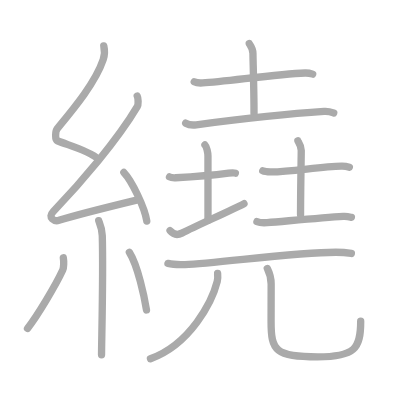
t = 0.00 s
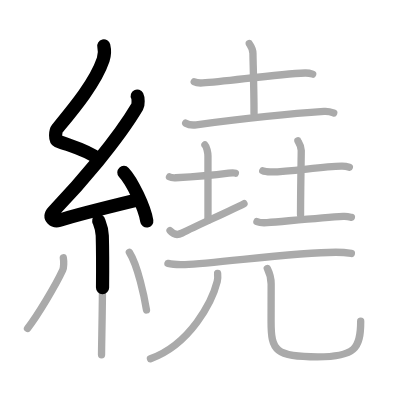
t = 3.50 s
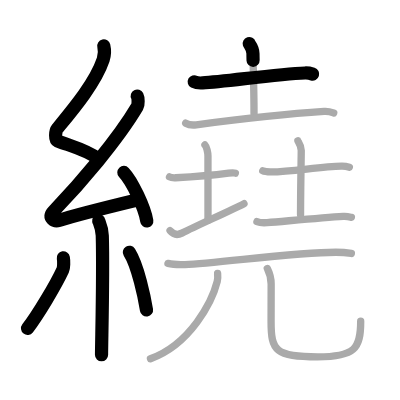
t = 7.25 s
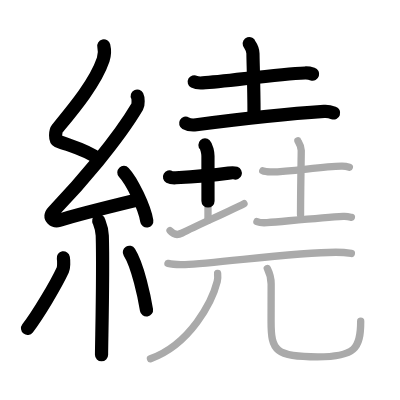
t = 10.75 s
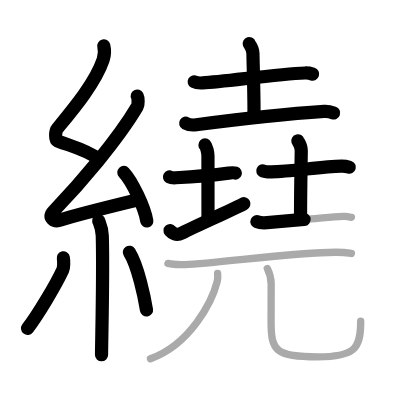
t = 14.50 s
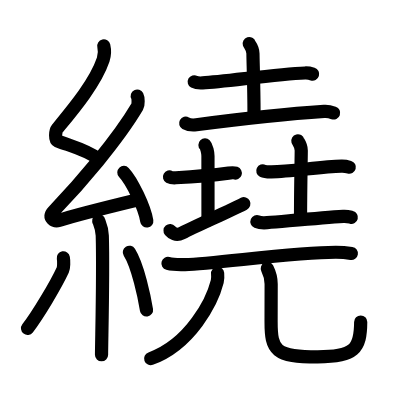
t = 18.00 s

The animated SVG that drew these frames (rendered in a browser with its animation timeline set to each time). Animation: 18 SMIL elements (animate=18); one cycle of 18.00 s.

<?xml version="1.0" standalone="no"?>
<!DOCTYPE svg PUBLIC "-//W3C//DTD SVG 1.1//EN"   "http://www.w3.org/Graphics/SVG/1.1/DTD/svg11.dtd">
<svg width="400px" height="400px"  version="1.1" xmlns="http://www.w3.org/2000/svg">
  <defs>
    <marker id="Triangle" viewBox="0 0 10 10" refX="0" refY="5" markerUnits="strokeWidth" markerWidth="3" style="stroke-opacity:0%;fill:#aaaaaa;" markerHeight="2" orient="auto">
      <path d="M 0 0 L 10 5 L 0 10 z" />
    </marker>
    
    <marker id="Arrow" viewBox="0 0 10 10" refX="5" refY="5" markerUnits="strokeWidth" markerWidth="1.8" style="stroke-opacity:0%;fill:#770000;" markerHeight="2" orient="auto">
      <path d="M 0 4 L 6 4 L 4 1 L 10 5 L 4 9 L 6 6 L 0 6 z" />
        <circle cx="5" cy="5" r="5" />
      </marker>
    
    <marker id="TriangleRed" viewBox="0 0 10 10" refX="0" refY="5" markerUnits="strokeWidth" markerWidth="3" style="stroke-opacity:0%;fill:#CC0000;" markerHeight="2" orient="auto">
      <path d="M 0 0 L 10 5 L 0 10 z" />
    </marker>
    
    <marker id="ArrowRed" viewBox="0 0 10 10" refX="5" refY="5" markerUnits="strokeWidth" markerWidth="1.8" style="stroke-opacity:0%;fill:#CC0000;" markerHeight="2" orient="auto">
      <path d="M 0 4 L 6 4 L 4 1 L 10 5 L 4 9 L 6 6 L 0 6 z" />
        <circle cx="5" cy="5" r="5" />
      </marker>
    
  </defs>
  
  <path style="fill:#ffffff; fill-opacity:100%; fill-rule:evenodd; stroke-width:0;" d="M 0 0 L 400px 0 L 400px 400px L 0 400px L 0 0" />

  <g transform="scale(3.6697247706422 3.6697247706422)">
<path style="fill:none; fill-opacity:0%; fill-rule:evenodd; stroke:#aaaaaa; stroke-opacity:100%; stroke-width: 1.5pt; stroke-linejoin:round; stroke-linecap:round;" d="M28.28 12.5c0.31 1.33 0.33 2.31-0.16 3.76c-2.15 6.38-8.31 13.68-12.51 18.78c-0.58 0.71-0.63 3.07 0 3.32c3.32 1.33 8.4 2.57 11.25 5.01"></path>
<path style="fill:none; fill-opacity:0%; fill-rule:evenodd; stroke:#aaaaaa; stroke-opacity:100%; stroke-width: 1.5pt; stroke-linejoin:round; stroke-linecap:round;" d="M37.4 26.18c0.28 0.54 0.35 2.31 0 2.9C32 38.2 21.97 49.87 14.53 57.62c-1.71 1.78 0.42 2.79 1.54 2.43c4.66-1.51 15.72-4.21 21.7-5.66"></path>
<path style="fill:none; fill-opacity:0%; fill-rule:evenodd; stroke:#aaaaaa; stroke-opacity:100%; stroke-width: 1.5pt; stroke-linejoin:round; stroke-linecap:round;" d="M33.75 47c2.21 2.33 5.7 9.6 6.25 13.23"></path>
<path style="fill:none; fill-opacity:0%; fill-rule:evenodd; stroke:#aaaaaa; stroke-opacity:100%; stroke-width: 1.5pt; stroke-linejoin:round; stroke-linecap:round;" d="M26.89 60.12c0.07 0.36 0.91 1.85 0.98 4.09C28.18 75 27.67 93 27.67 96.67"></path>
<path style="fill:none; fill-opacity:0%; fill-rule:evenodd; stroke:#aaaaaa; stroke-opacity:100%; stroke-width: 1.5pt; stroke-linejoin:round; stroke-linecap:round;" d="M17.26 70.25c0.16 0.9 0.14 2.68-0.16 3.32c-1.95 4.21-6.83 12.32-9.6 15.93"></path>
<path style="fill:none; fill-opacity:0%; fill-rule:evenodd; stroke:#aaaaaa; stroke-opacity:100%; stroke-width: 1.5pt; stroke-linejoin:round; stroke-linecap:round;" d="M35.25 68.75c2.34 3.72 4.13 12.35 4.67 15.72"></path>
<path style="fill:none; fill-opacity:0%; fill-rule:evenodd; stroke:#aaaaaa; stroke-opacity:100%; stroke-width: 1.5pt; stroke-linejoin:round; stroke-linecap:round;" d="M52.93 22.28c0.59 0.32 1.68 0.36 2.28 0.32c6.29-0.36 20.23-2.42 27.92-2.71c0.99-0.04 1.58 0.15 2.08 0.31"></path>
<path style="fill:none; fill-opacity:0%; fill-rule:evenodd; stroke:#aaaaaa; stroke-opacity:100%; stroke-width: 1.5pt; stroke-linejoin:round; stroke-linecap:round;" d="M67.92 11.87c0.07 0.23 1.01 1.22 1.01 2.71c0 1.67 0.29 9.42 0.29 16.38"></path>
<path style="fill:none; fill-opacity:0%; fill-rule:evenodd; stroke:#aaaaaa; stroke-opacity:100%; stroke-width: 1.5pt; stroke-linejoin:round; stroke-linecap:round;" d="M50.6 33.57C51.35 34 52.74 34.1 53.49 34c9.32-1.2 26.48-3.07 34.82-3.63c1.25-0.09 2.01 0.2 2.63 0.42"></path>
<path style="fill:none; fill-opacity:0%; fill-rule:evenodd; stroke:#aaaaaa; stroke-opacity:100%; stroke-width: 1.5pt; stroke-linejoin:round; stroke-linecap:round;" d="M46.19 48.21c0.43 0.24 1.26 0.25 1.69 0.23c2.81-0.16 11.41-0.88 14.42-1.27c0.7-0.09 1.47-0.12 1.83 0.01"></path>
<path style="fill:none; fill-opacity:0%; fill-rule:evenodd; stroke:#aaaaaa; stroke-opacity:100%; stroke-width: 1.5pt; stroke-linejoin:round; stroke-linecap:round;" d="M55.85 39.5c0.46 0.47 0.82 2.08 0.82 3.03c0 6.77 0.01 7.43 0.01 17.47"></path>
<path style="fill:none; fill-opacity:0%; fill-rule:evenodd; stroke:#aaaaaa; stroke-opacity:100%; stroke-width: 1.5pt; stroke-linejoin:round; stroke-linecap:round;" d="M46.34 62.85c0.53 0.62 1.61 1.5 3.21 0.68c4.46-2.27 12.49-5.76 16.94-8.03"></path>
<path style="fill:none; fill-opacity:0%; fill-rule:evenodd; stroke:#aaaaaa; stroke-opacity:100%; stroke-width: 1.5pt; stroke-linejoin:round; stroke-linecap:round;" d="M71.61 46.55c0.61 0.3 1.73 0.31 2.34 0.3c5.67-0.1 13.57-1.48 19.12-1.57c1.02-0.02 1.63 0.14 2.13 0.29"></path>
<path style="fill:none; fill-opacity:0%; fill-rule:evenodd; stroke:#aaaaaa; stroke-opacity:100%; stroke-width: 1.5pt; stroke-linejoin:round; stroke-linecap:round;" d="M81.17 38.37c0.06 0.23 0.92 1.19 0.92 2.65c0 1.64-0.19 10.68-0.19 17.48"></path>
<path style="fill:none; fill-opacity:0%; fill-rule:evenodd; stroke:#aaaaaa; stroke-opacity:100%; stroke-width: 1.5pt; stroke-linejoin:round; stroke-linecap:round;" d="M70.02 60.4c0.64 0.27 2.13 0.32 2.77 0.27c5.67-0.47 15.04-1.35 20.74-1.71c1.06-0.07 1.7 0.13 2.22 0.26"></path>
<path style="fill:none; fill-opacity:0%; fill-rule:evenodd; stroke:#aaaaaa; stroke-opacity:100%; stroke-width: 1.5pt; stroke-linejoin:round; stroke-linecap:round;" d="M45.77 71.78c1.21 0.32 3.43 0.36 4.65 0.32c8.44-0.24 29.57-3.36 41.09-3.36c2.02 0 3.23 0.16 4.24 0.32"></path>
<path style="fill:none; fill-opacity:0%; fill-rule:evenodd; stroke:#aaaaaa; stroke-opacity:100%; stroke-width: 1.5pt; stroke-linejoin:round; stroke-linecap:round;" d="M59.3 74.5c0.05 0.55 0.09 1.41-0.1 2.2c-1.36 5.42-7.26 17.09-18.2 21.05"></path>
<path style="fill:none; fill-opacity:0%; fill-rule:evenodd; stroke:#aaaaaa; stroke-opacity:100%; stroke-width: 1.5pt; stroke-linejoin:round; stroke-linecap:round;" d="M72.84 73.16c0.57 1.14 1.05 2.49 1.05 4.25c0 2.36-0.02 4.9-0.02 10.25c0 7.84 1.13 9.58 12.7 9.58c10.09 0 11.72-2.19 11.72-9.73"></path>

<path style="fill:none; fill-opacity:0%; fill-rule:evenodd; stroke:#000000; stroke-opacity:100%; stroke-width: 2.7pt; stroke-linejoin:round; stroke-linecap:round;" d="M28.28 12.5c0.31 1.33 0.33 2.31-0.16 3.76c-2.15 6.38-8.31 13.68-12.51 18.78c-0.58 0.71-0.63 3.07 0 3.32c3.32 1.33 8.4 2.57 11.25 5.01" pathLength="100" stroke-dashoffset="100" stroke-dasharray="100 105"><animate id="dashAnim1" attributeName="stroke-dashoffset" from="100" to="0" dur="1s" calcMode="linear" fill="freeze"/></path>
<path style="fill:none; fill-opacity:0%; fill-rule:evenodd; stroke:#000000; stroke-opacity:100%; stroke-width: 2.7pt; stroke-linejoin:round; stroke-linecap:round;" d="M37.4 26.18c0.28 0.54 0.35 2.31 0 2.9C32 38.2 21.97 49.87 14.53 57.62c-1.71 1.78 0.42 2.79 1.54 2.43c4.66-1.51 15.72-4.21 21.7-5.66" pathLength="100" stroke-dashoffset="100" stroke-dasharray="100 105"><animate id="dashAnim2" attributeName="stroke-dashoffset" from="100" to="0" dur="1s" calcMode="linear" begin="dashAnim1.end" fill="freeze"/></path>
<path style="fill:none; fill-opacity:0%; fill-rule:evenodd; stroke:#000000; stroke-opacity:100%; stroke-width: 2.7pt; stroke-linejoin:round; stroke-linecap:round;" d="M33.75 47c2.21 2.33 5.7 9.6 6.25 13.23" pathLength="100" stroke-dashoffset="100" stroke-dasharray="100 105"><animate id="dashAnim3" attributeName="stroke-dashoffset" from="100" to="0" dur="1s" calcMode="linear" begin="dashAnim2.end" fill="freeze"/></path>
<path style="fill:none; fill-opacity:0%; fill-rule:evenodd; stroke:#000000; stroke-opacity:100%; stroke-width: 2.7pt; stroke-linejoin:round; stroke-linecap:round;" d="M26.89 60.12c0.07 0.36 0.91 1.85 0.98 4.09C28.18 75 27.67 93 27.67 96.67" pathLength="100" stroke-dashoffset="100" stroke-dasharray="100 105"><animate id="dashAnim4" attributeName="stroke-dashoffset" from="100" to="0" dur="1s" calcMode="linear" begin="dashAnim3.end" fill="freeze"/></path>
<path style="fill:none; fill-opacity:0%; fill-rule:evenodd; stroke:#000000; stroke-opacity:100%; stroke-width: 2.7pt; stroke-linejoin:round; stroke-linecap:round;" d="M17.26 70.25c0.16 0.9 0.14 2.68-0.16 3.32c-1.95 4.21-6.83 12.32-9.6 15.93" pathLength="100" stroke-dashoffset="100" stroke-dasharray="100 105"><animate id="dashAnim5" attributeName="stroke-dashoffset" from="100" to="0" dur="1s" calcMode="linear" begin="dashAnim4.end" fill="freeze"/></path>
<path style="fill:none; fill-opacity:0%; fill-rule:evenodd; stroke:#000000; stroke-opacity:100%; stroke-width: 2.7pt; stroke-linejoin:round; stroke-linecap:round;" d="M35.25 68.75c2.34 3.72 4.13 12.35 4.67 15.72" pathLength="100" stroke-dashoffset="100" stroke-dasharray="100 105"><animate id="dashAnim6" attributeName="stroke-dashoffset" from="100" to="0" dur="1s" calcMode="linear" begin="dashAnim5.end" fill="freeze"/></path>
<path style="fill:none; fill-opacity:0%; fill-rule:evenodd; stroke:#000000; stroke-opacity:100%; stroke-width: 2.7pt; stroke-linejoin:round; stroke-linecap:round;" d="M52.93 22.28c0.59 0.32 1.68 0.36 2.28 0.32c6.29-0.36 20.23-2.42 27.92-2.71c0.99-0.04 1.58 0.15 2.08 0.31" pathLength="100" stroke-dashoffset="100" stroke-dasharray="100 105"><animate id="dashAnim7" attributeName="stroke-dashoffset" from="100" to="0" dur="1s" calcMode="linear" begin="dashAnim6.end" fill="freeze"/></path>
<path style="fill:none; fill-opacity:0%; fill-rule:evenodd; stroke:#000000; stroke-opacity:100%; stroke-width: 2.7pt; stroke-linejoin:round; stroke-linecap:round;" d="M67.92 11.87c0.07 0.23 1.01 1.22 1.01 2.71c0 1.67 0.29 9.42 0.29 16.38" pathLength="100" stroke-dashoffset="100" stroke-dasharray="100 105"><animate id="dashAnim8" attributeName="stroke-dashoffset" from="100" to="0" dur="1s" calcMode="linear" begin="dashAnim7.end" fill="freeze"/></path>
<path style="fill:none; fill-opacity:0%; fill-rule:evenodd; stroke:#000000; stroke-opacity:100%; stroke-width: 2.7pt; stroke-linejoin:round; stroke-linecap:round;" d="M50.6 33.57C51.35 34 52.74 34.1 53.49 34c9.32-1.2 26.48-3.07 34.82-3.63c1.25-0.09 2.01 0.2 2.63 0.42" pathLength="100" stroke-dashoffset="100" stroke-dasharray="100 105"><animate id="dashAnim9" attributeName="stroke-dashoffset" from="100" to="0" dur="1s" calcMode="linear" begin="dashAnim8.end" fill="freeze"/></path>
<path style="fill:none; fill-opacity:0%; fill-rule:evenodd; stroke:#000000; stroke-opacity:100%; stroke-width: 2.7pt; stroke-linejoin:round; stroke-linecap:round;" d="M46.19 48.21c0.43 0.24 1.26 0.25 1.69 0.23c2.81-0.16 11.41-0.88 14.42-1.27c0.7-0.09 1.47-0.12 1.83 0.01" pathLength="100" stroke-dashoffset="100" stroke-dasharray="100 105"><animate id="dashAnim10" attributeName="stroke-dashoffset" from="100" to="0" dur="1s" calcMode="linear" begin="dashAnim9.end" fill="freeze"/></path>
<path style="fill:none; fill-opacity:0%; fill-rule:evenodd; stroke:#000000; stroke-opacity:100%; stroke-width: 2.7pt; stroke-linejoin:round; stroke-linecap:round;" d="M55.85 39.5c0.46 0.47 0.82 2.08 0.82 3.03c0 6.77 0.01 7.43 0.01 17.47" pathLength="100" stroke-dashoffset="100" stroke-dasharray="100 105"><animate id="dashAnim11" attributeName="stroke-dashoffset" from="100" to="0" dur="1s" calcMode="linear" begin="dashAnim10.end" fill="freeze"/></path>
<path style="fill:none; fill-opacity:0%; fill-rule:evenodd; stroke:#000000; stroke-opacity:100%; stroke-width: 2.7pt; stroke-linejoin:round; stroke-linecap:round;" d="M46.34 62.85c0.53 0.62 1.61 1.5 3.21 0.68c4.46-2.27 12.49-5.76 16.94-8.03" pathLength="100" stroke-dashoffset="100" stroke-dasharray="100 105"><animate id="dashAnim12" attributeName="stroke-dashoffset" from="100" to="0" dur="1s" calcMode="linear" begin="dashAnim11.end" fill="freeze"/></path>
<path style="fill:none; fill-opacity:0%; fill-rule:evenodd; stroke:#000000; stroke-opacity:100%; stroke-width: 2.7pt; stroke-linejoin:round; stroke-linecap:round;" d="M71.61 46.55c0.61 0.3 1.73 0.31 2.34 0.3c5.67-0.1 13.57-1.48 19.12-1.57c1.02-0.02 1.63 0.14 2.13 0.29" pathLength="100" stroke-dashoffset="100" stroke-dasharray="100 105"><animate id="dashAnim13" attributeName="stroke-dashoffset" from="100" to="0" dur="1s" calcMode="linear" begin="dashAnim12.end" fill="freeze"/></path>
<path style="fill:none; fill-opacity:0%; fill-rule:evenodd; stroke:#000000; stroke-opacity:100%; stroke-width: 2.7pt; stroke-linejoin:round; stroke-linecap:round;" d="M81.17 38.37c0.06 0.23 0.92 1.19 0.92 2.65c0 1.64-0.19 10.68-0.19 17.48" pathLength="100" stroke-dashoffset="100" stroke-dasharray="100 105"><animate id="dashAnim14" attributeName="stroke-dashoffset" from="100" to="0" dur="1s" calcMode="linear" begin="dashAnim13.end" fill="freeze"/></path>
<path style="fill:none; fill-opacity:0%; fill-rule:evenodd; stroke:#000000; stroke-opacity:100%; stroke-width: 2.7pt; stroke-linejoin:round; stroke-linecap:round;" d="M70.02 60.4c0.64 0.27 2.13 0.32 2.77 0.27c5.67-0.47 15.04-1.35 20.74-1.71c1.06-0.07 1.7 0.13 2.22 0.26" pathLength="100" stroke-dashoffset="100" stroke-dasharray="100 105"><animate id="dashAnim15" attributeName="stroke-dashoffset" from="100" to="0" dur="1s" calcMode="linear" begin="dashAnim14.end" fill="freeze"/></path>
<path style="fill:none; fill-opacity:0%; fill-rule:evenodd; stroke:#000000; stroke-opacity:100%; stroke-width: 2.7pt; stroke-linejoin:round; stroke-linecap:round;" d="M45.77 71.78c1.21 0.32 3.43 0.36 4.65 0.32c8.44-0.24 29.57-3.36 41.09-3.36c2.02 0 3.23 0.16 4.24 0.32" pathLength="100" stroke-dashoffset="100" stroke-dasharray="100 105"><animate id="dashAnim16" attributeName="stroke-dashoffset" from="100" to="0" dur="1s" calcMode="linear" begin="dashAnim15.end" fill="freeze"/></path>
<path style="fill:none; fill-opacity:0%; fill-rule:evenodd; stroke:#000000; stroke-opacity:100%; stroke-width: 2.7pt; stroke-linejoin:round; stroke-linecap:round;" d="M59.3 74.5c0.05 0.55 0.09 1.41-0.1 2.2c-1.36 5.42-7.26 17.09-18.2 21.05" pathLength="100" stroke-dashoffset="100" stroke-dasharray="100 105"><animate id="dashAnim17" attributeName="stroke-dashoffset" from="100" to="0" dur="1s" calcMode="linear" begin="dashAnim16.end" fill="freeze"/></path>
<path style="fill:none; fill-opacity:0%; fill-rule:evenodd; stroke:#000000; stroke-opacity:100%; stroke-width: 2.7pt; stroke-linejoin:round; stroke-linecap:round;" d="M72.84 73.16c0.57 1.14 1.05 2.49 1.05 4.25c0 2.36-0.02 4.9-0.02 10.25c0 7.84 1.13 9.58 12.7 9.58c10.09 0 11.72-2.19 11.72-9.73" pathLength="100" stroke-dashoffset="100" stroke-dasharray="100 105"><animate id="dashAnim18" attributeName="stroke-dashoffset" from="100" to="0" dur="1s" calcMode="linear" begin="dashAnim17.end" fill="freeze"/></path>

</g>

</svg>  
          
